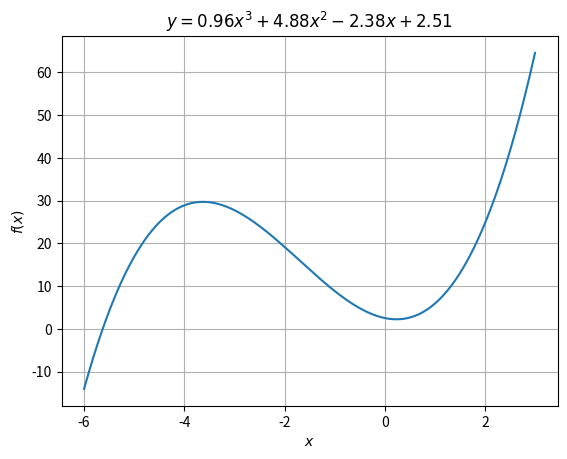

Source code (Python):
import numpy as np
import matplotlib.pyplot as plt


x = np.array([-5, -3, -2, -1, 0, 1, 2])
y = np.array([17, 27, 20, 9, 2, 6, 25])

n = len(x)
x_ = np.sum(x)/n # x с чертой
y_ = np.sum(y)/n # y с чертой

def coefficients():
    # AB = C
    A = np.array([
        [1, np.sum(x)/n, np.sum(x**2)/n, np.sum(x**3)/n],
        [np.sum(x)/n, np.sum(x**2)/n, np.sum(x**3)/n, np.sum(x**4)/n],
        [np.sum(x**2)/n, np.sum(x**3)/n, np.sum(x**4)/n, np.sum(x**5)/n],
        [np.sum(x**3)/n, np.sum(x**4)/n, np.sum(x**5)/n, np.sum(x**6)/n]
    ]) # x
    C = np.array([y_, np.sum(x*y)/n, np.sum(x*x*y)/n, np.sum(x*x*x*y)/n]) # Значения 
    B = C.dot(np.linalg.inv(A)) # Коэффициенты 
    return B


################################################################################################
################################################################################################
################################################################################################

# 1. Построить уравнение регрессии в виде линейного алгебраического полинома 
print("\t1 step:")
coef = coefficients()

for idx, val in enumerate(coef):
    print("b{} = {:.2f}".format(idx, val))
print("y = {:.2f} x^3 {:+.2f} x^2 {:+.2f} x {:+.2f}".format(coef[3],coef[2],coef[1],coef[0]))

################################################################################################
################################################################################################
################################################################################################

# 2. Проверить адекватность построенного уравнения регрессии экспериментальным данным по критерию Фишера
print("\t2 step:")

# Эмпирические значения
y_emp = coef[3] * x**3 + coef[2] * x**2 + coef[1] * x + coef[0]

# ESS - Сумма квадратов отклонений(объясненных регрессией)
ESS = np.sum((y_emp - y_)**2)
# TSS - Полная сумма квадратов
TSS = np.sum((y - y_)**2)
Rxy = ESS/TSS

print("Pair coefficient of determination:")
print("Rxy = {:.2f}".format(Rxy))

# Проверка адекватности построенного уравнения регрессии
# Статистика F
F = (Rxy * (n-4))/(1 - Rxy)
print("F = {:.2f}".format(F))

Fk = 5.99
print("Fk = {:.2f}".format(Fk))

if F > Fk:
    print("Since the value of F > Fk, the coefficient of determination is statistically significant.")
else:
    print("Since the value of F <Fk, the coefficient of determination is not statistically significant.")

################################################################################################
################################################################################################
################################################################################################

# 3. Выполнить селекцию факторов по критерию Стьюдента при таком же уровне значимости
print("\t3 step:")

# S2 - Несмещённая оценка дисперсии
S2 = np.dot((y - y_emp).T ,(y - y_emp))/(n-3-1)
X = np.array([x**0, x, x**2, x**3])

# V - ковариационная матрица
V = S2*np.linalg.inv(np.dot(X, X.T))

# Sb - отклонения параметров модели
Sb = np.ones(4)
for i in range(4):
    Sb[i] = np.sqrt(V[i][i])

# t-критерий Стьюдента
tB =np.array([
    abs(coef[0])/Sb[0],
    abs(coef[1])/Sb[1],
    abs(coef[2])/Sb[2],
    abs(coef[3])/Sb[3]
]) 

# tk - табличное значение 
tk = 2.447

print("Student's t-test:")
for idx, val in enumerate(tB):
    print("t{} = {:.2f}".format(idx, val))

print("Tabular value:")
print("tk = {:.2f}".format(tk))

#Проверка рассчитанных значений
for i in range(len(tB)):
    if tB[i] < tk:
        coef[i] = 0
        print("Delete b{}: {} < {}".format(i, tB[i], tk))

################################################################################################
################################################################################################
################################################################################################

xplot=np.arange(np.min(x) - 1,np.max(x) + 1,0.01)
plt.plot(xplot,coef[3] * xplot**3 + coef[2] * xplot**2 + coef[1] * xplot + coef[0])

plt.xlabel(r'$x$')
plt.ylabel(r'$f(x)$')
plt.title(r'$y = {:.2f}x^3{:+.2f}x^2{:+.2f}x{:+.2f}$'.format(coef[3],coef[2],coef[1], coef[0]))

plt.grid(True)
plt.show()



